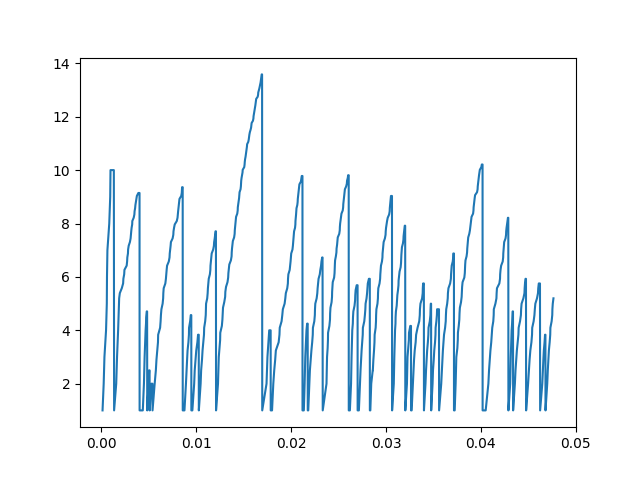

Data behind this chart, as committed beside it:
0.000135, 1.000000
0.000255, 2
0.000334, 3
0.000504, 4
0.000584, 5
0.000603, 6
0.000648, 7
0.000842, 8
0.000943, 9
0.000973, 10
0.001037, 10
0.001092, 10
0.001165, 10
0.001188, 10
0.001263, 10
0.001326, 10
0.001353, 1
0.001576, 2
0.001662, 3
0.001776, 4
0.001866, 5
0.001886, 5.2
0.001955, 5.392
0.002165, 5.578
0.002304, 5.757
0.002331, 5.931
0.002416, 6.099
0.002443, 6.263
0.002678, 6.423
0.002724, 6.579
0.002747, 6.731
0.002812, 6.879
0.002829, 7.025
0.002891, 7.167
0.003020, 7.306
0.003092, 7.443
0.003123, 7.578
0.003159, 7.71
0.003198, 7.839
0.003259, 7.967
0.003273, 8.092
0.003418, 8.216
0.003489, 8.338
0.003511, 8.458
0.003568, 8.576
0.003599, 8.693
0.003652, 8.808
0.003705, 8.921
0.003752, 9.033
0.003910, 9.144
0.003986, 9.144
0.004033, 9.144
0.004040, 1
0.004105, 1
0.004147, 1
0.004210, 1
0.004233, 1
0.004273, 1
0.004327, 1
0.004377, 1
0.004497, 2
... 704 more rows
